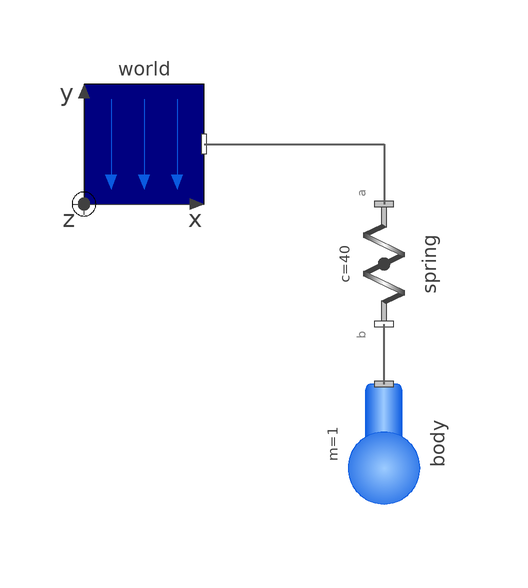

Above is the diagram view of the following Modelica model: its components placed by their Placement annotations and its connect equations drawn as lines.

model SpringWithMass "Point mass hanging on a spring"
  extends Modelica.Icons.Example;
  inner UWmBody.UWWorld world(animateGravity = false) annotation(Placement(transformation(extent = {{-40, 40}, {-20, 60}}, origin = {10, -20}, rotation = 0), visible = true));
  UWmBody.UWForces.Spring spring(s_unstretched = 0.2, m = 0.5, c = 40, width = 0.1, massDiameter = 0.07) annotation(Placement(transformation(origin = {20, 10}, extent = {{-10, -10}, {10, 10}}, rotation = 270), visible = true));
  UWmBody.UWParts.Body body(r_0(start = {0, -0.3, 0}, each fixed = true), v_0(each fixed = true), angles_fixed = true, w_0_fixed = true, r_CM = {0, 0, 0}, m = 1) annotation(Placement(transformation(origin = {20, -20}, extent = {{-10, -10}, {10, 10}}, rotation = 270), visible = true));
equation
  connect(world.frame_b, spring.frame_a) annotation(Line(points = {{-20, 50}, {10, 50}, {10, 40}}, color = {95, 95, 95}, thickness = 0.5, visible = true, origin = {10, -20}));
  connect(body.frame_a, spring.frame_b) annotation(Line(points = {{10, 10}, {10, 10}, {10, 20}}, color = {95, 95, 95}, thickness = 0.5, visible = true, origin = {10, -20}));
  annotation(__Wolfram(PlotSet(plots = {Plot(name = "Elongation of spring", preferred = true, subPlots = {SubPlot(curves = {Curve(x = time, y = spring.lineForce.length, legend = "Elongation of spring")}), SubPlot(curves = {Curve(x = time, y = spring.lengthFraction, legend = "Fraction of distance from frame_a to frame_b where mass in spring is located"), Curve(x = time, y = spring.m, legend = "Mass of springMass")})})})), experiment(StopTime = 5), Documentation(info = "<html>
<p>
This example shows that a force component may have a mass.
The 3-dimensional spring as used in this example, has an optional
point mass between the two points where the spring is attached.
In the animation, this point mass is represented by a small,
light blue, sphere.
</p>

<IMG src=\"modelica://Modelica/Resources/Images/Mechanics/MultiBody/Examples/Elementary/SpringWithMass.png\"
ALT=\"model Examples.Elementary.SpringWithMass\">
</html>"));
end SpringWithMass;